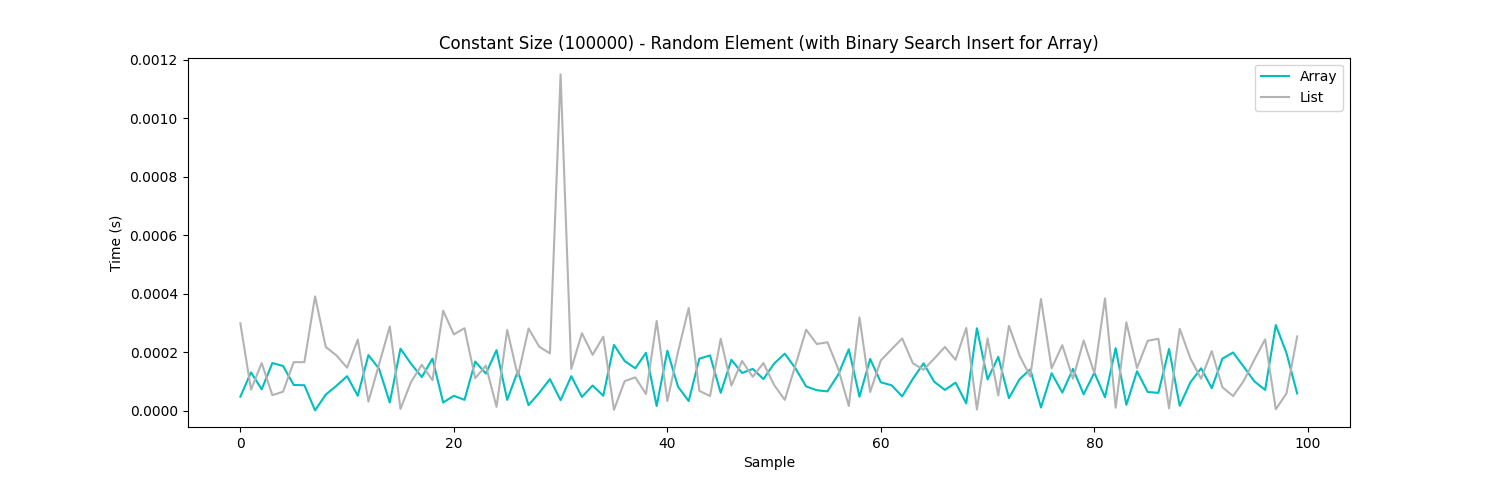

Source data for this figure (header and first rows):
Sample, List, Array
0, 0.000299, 0.000048
1, 0.000072, 0.000131
2, 0.000163, 0.000073
3, 0.000053, 0.000163
4, 0.000065, 0.000153
5, 0.000166, 0.000088
6, 0.000166, 0.000087
7, 0.000391, 0.000001
8, 0.000218, 0.000055
9, 0.000189, 0.000085
10, 0.000147, 0.000118
11, 0.000243, 0.000051
12, 0.000031, 0.000190
13, 0.000159, 0.000143
14, 0.000288, 0.000028
15, 0.000006, 0.000212
16, 0.000099, 0.000160
17, 0.000157, 0.000115
18, 0.000104, 0.000178
19, 0.000342, 0.000028
20, 0.000261, 0.000051
21, 0.000282, 0.000037
22, 0.000111, 0.000168
23, 0.000154, 0.000127
24, 0.000013, 0.000207
25, 0.000276, 0.000037
26, 0.000118, 0.000136
27, 0.000281, 0.000019
28, 0.000219, 0.000061
29, 0.000196, 0.000108
30, 0.001150, 0.000036
31, 0.000143, 0.000118
32, 0.000265, 0.000047
33, 0.000191, 0.000086
34, 0.000253, 0.000051
35, 0.000003, 0.000225
36, 0.000101, 0.000170
37, 0.000114, 0.000145
38, 0.000057, 0.000198
39, 0.000307, 0.000016
40, 0.000033, 0.000205
41, 0.000201, 0.000082
42, 0.000351, 0.000033
43, 0.000068, 0.000178
44, 0.000050, 0.000189
45, 0.000246, 0.000061
46, 0.000086, 0.000174
47, 0.000170, 0.000129
48, 0.000116, 0.000143
49, 0.000163, 0.000108
50, 0.000088, 0.000161
51, 0.000037, 0.000195
52, 0.000155, 0.000145
53, 0.000277, 0.000083
54, 0.000228, 0.000070
55, 0.000234, 0.000066
56, 0.000144, 0.000123
57, 0.000016, 0.000210
58, 0.000319, 0.000048
59, 0.000064, 0.000177
... 40 more rows
